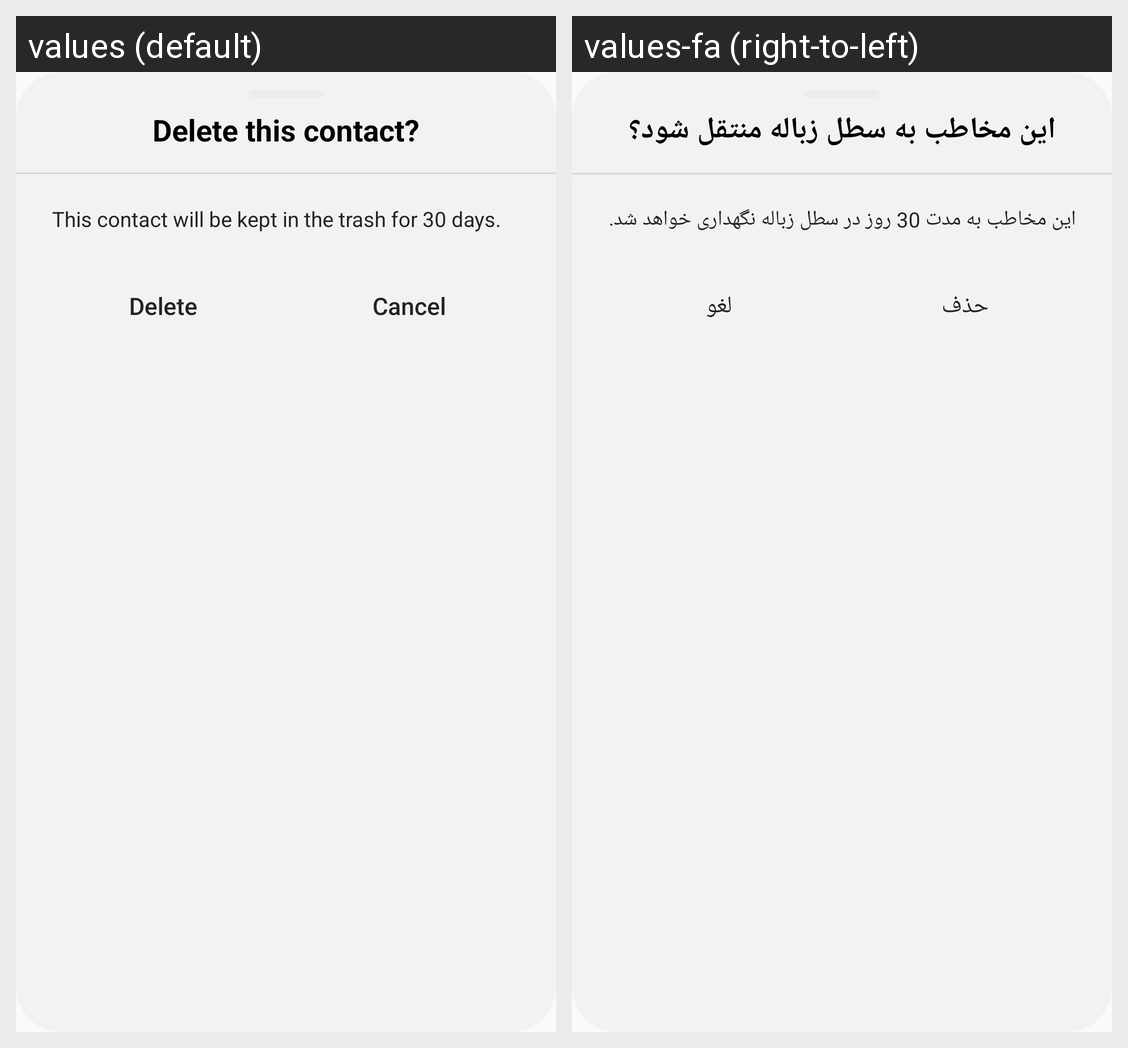

Translations of the strings shown on this Android screen, per locale in the grid:
Android screen res/layout/bottom_delete_layout.xml rendered under 2 locales, left to right: values (default), values-fa (right-to-left). Device: Nexus 5 (rendered at 1080×1920; each locale shown at half size, 540×960, under a caption strip naming it); theme AppTheme.
Strings drawn on this screen, with the default value and each locale's value (text and hints the layout hard-codes, and strings that could not be matched under every locale, appear in the picture but are not listed):

delete_title
  values: Delete this contact?
  values-fa: این مخاطب به سطل زباله منتقل شود؟

delete_subtitle
  values: This contact will be kept in the trash for 30 days.
  values-fa: این مخاطب به مدت 30 روز در سطل زباله نگهداری خواهد شد.

move
  values: Delete
  values-fa: حذف

cancel
  values: Cancel
  values-fa: لغو
